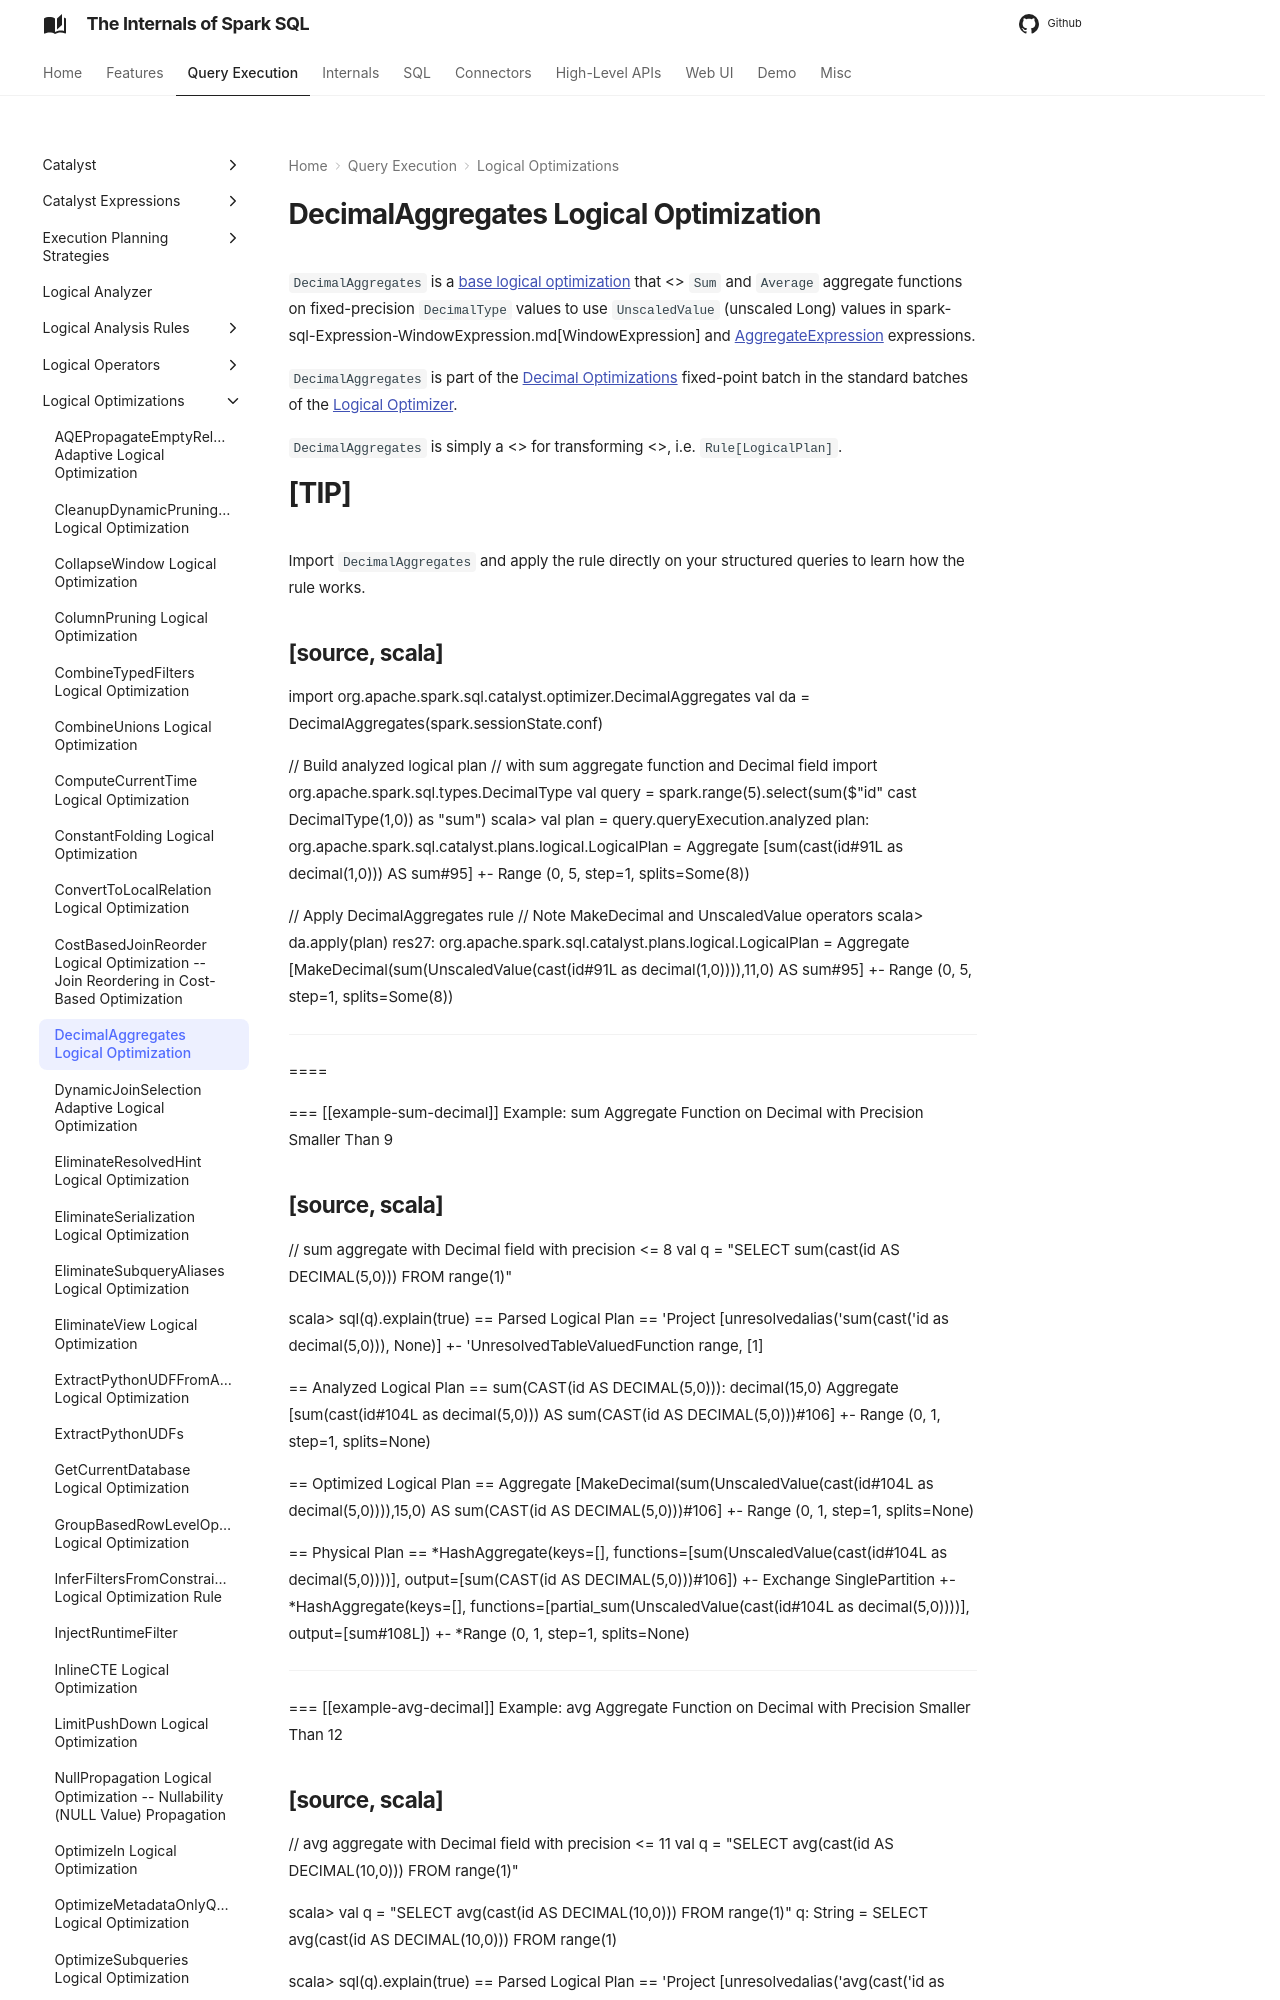

repository: japila-books/spark-sql-internals · page: logical-optimizations/DecimalAggregates/index.html · generator: mkdocs

# DecimalAggregates Logical Optimization

`DecimalAggregates` is a [base logical optimization](../catalyst/Optimizer.md#batches) that <<apply, transforms>> `Sum` and `Average` aggregate functions on fixed-precision `DecimalType` values to use `UnscaledValue` (unscaled Long) values in spark-sql-Expression-WindowExpression.md[WindowExpression] and [AggregateExpression](../expressions/AggregateExpression.md) expressions.

`DecimalAggregates` is part of the [Decimal Optimizations](../catalyst/Optimizer.md#Decimal_Optimizations) fixed-point batch in the standard batches of the [Logical Optimizer](../catalyst/Optimizer.md).

`DecimalAggregates` is simply a <<catalyst/Rule.md#, Catalyst rule>> for transforming <<spark-sql-LogicalPlan.md#, logical plans>>, i.e. `Rule[LogicalPlan]`.

[TIP]
====
Import `DecimalAggregates` and apply the rule directly on your structured queries to learn how the rule works.

[source, scala]
----
import org.apache.spark.sql.catalyst.optimizer.DecimalAggregates
val da = DecimalAggregates(spark.sessionState.conf)

// Build analyzed logical plan
// with sum aggregate function and Decimal field
import org.apache.spark.sql.types.DecimalType
val query = spark.range(5).select(sum($"id" cast DecimalType(1,0)) as "sum")
scala> val plan = query.queryExecution.analyzed
plan: org.apache.spark.sql.catalyst.plans.logical.LogicalPlan =
Aggregate [sum(cast(id#91L as decimal(1,0))) AS sum#95]
+- Range (0, 5, step=1, splits=Some(8))

// Apply DecimalAggregates rule
// Note MakeDecimal and UnscaledValue operators
scala> da.apply(plan)
res27: org.apache.spark.sql.catalyst.plans.logical.LogicalPlan =
Aggregate [MakeDecimal(sum(UnscaledValue(cast(id#91L as decimal(1,0)))),11,0) AS sum#95]
+- Range (0, 5, step=1, splits=Some(8))
----
====

=== [[example-sum-decimal]] Example: sum Aggregate Function on Decimal with Precision Smaller Than 9
